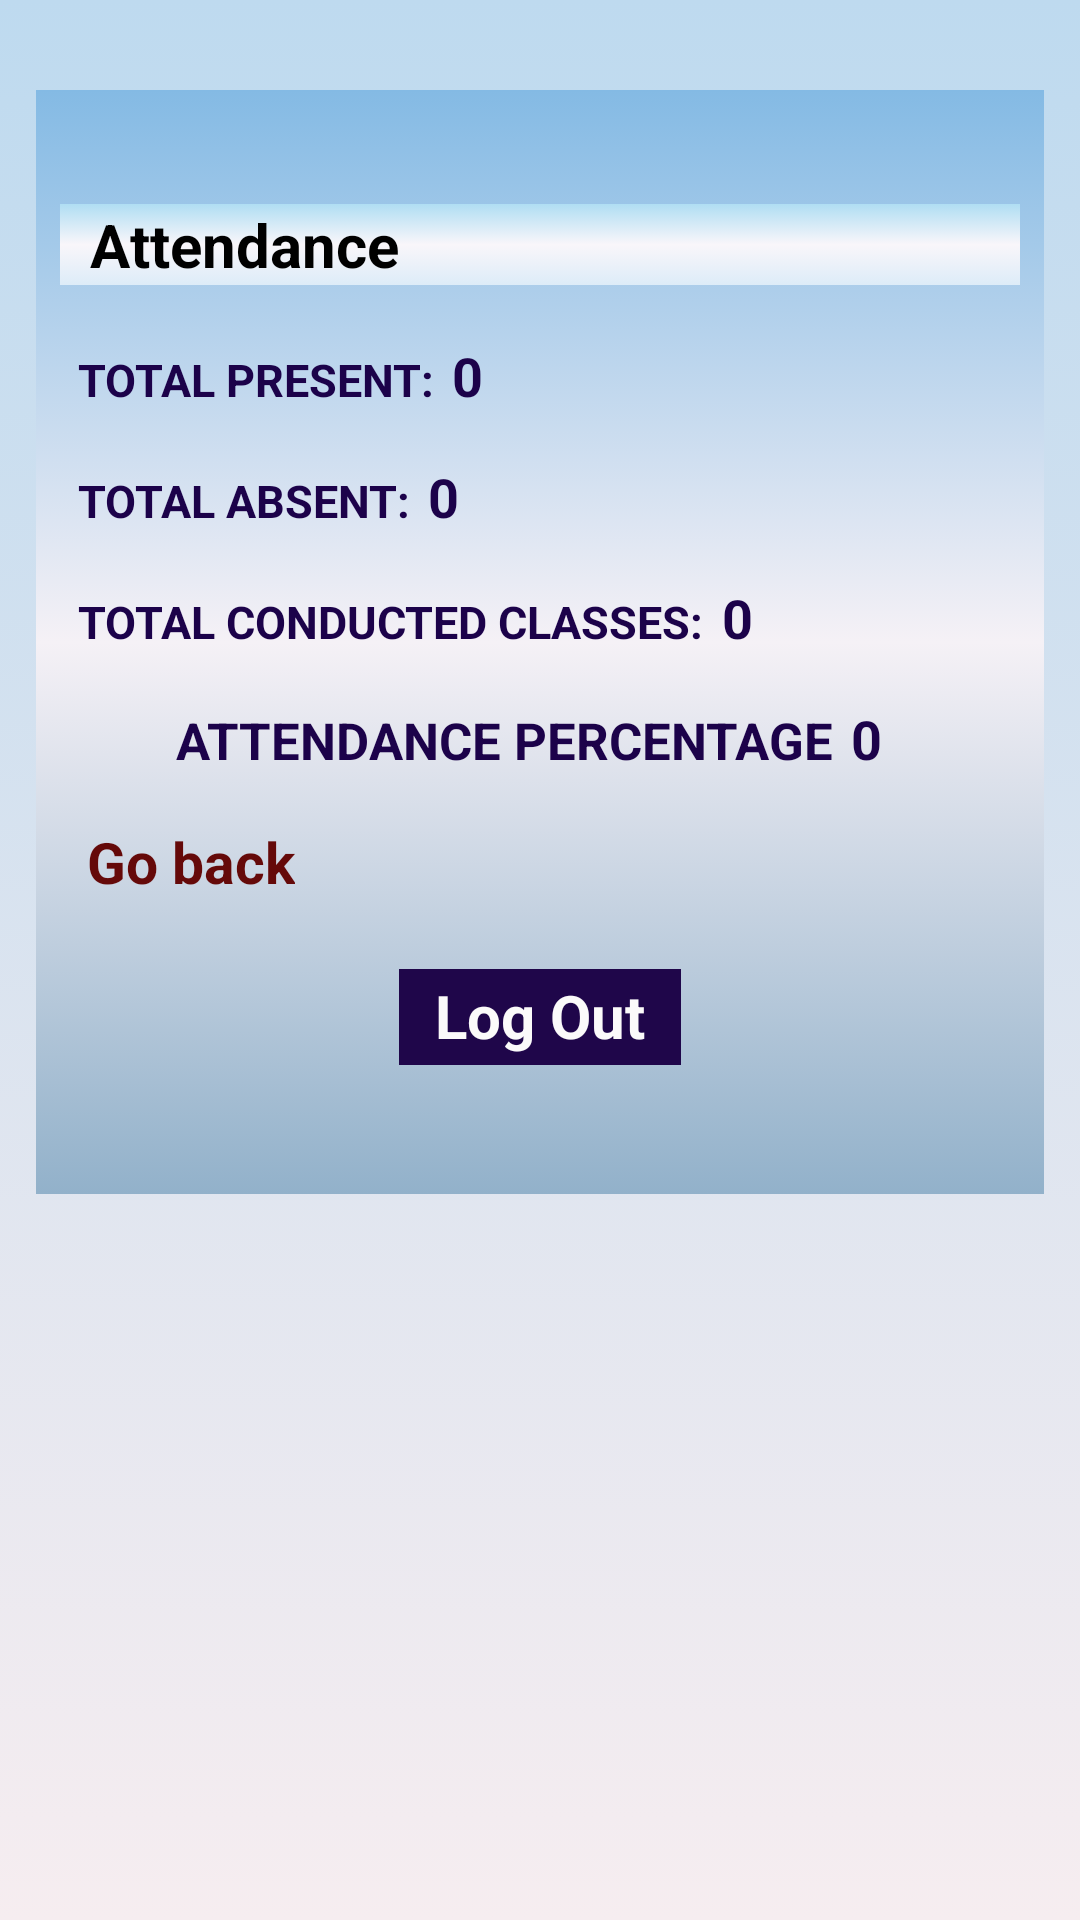

Produce the Android XML layout that renders to this screen, including the resource entries it uses.
<!-- AndroidManifest.xml: application theme Theme.CollegeAttendance -->
<!-- res/layout/student_att_page_viewer.xml -->
<?xml version="1.0" encoding="utf-8"?>
<LinearLayout xmlns:android="http://schemas.android.com/apk/res/android"
    xmlns:app="http://schemas.android.com/apk/res-auto"
    xmlns:tools="http://schemas.android.com/tools"
    android:layout_width="match_parent"
    android:layout_height="match_parent"
    android:orientation="vertical"
    android:background="@drawable/layoutgradient_color"
    android:layout_gravity="center"
    tools:context=".studentpart.StudentAttPageViewer">
    <LinearLayout
        android:layout_width="match_parent"
        android:layout_height="wrap_content"
        android:padding="8dp"
        android:orientation="vertical"
        android:background="@drawable/att_attendance_name_gradient"
        android:layout_marginLeft="12dp"
        android:layout_marginRight="12dp"
        android:layout_gravity="center"
        android:layout_marginTop="30dp"
        >


        <TextView
            android:id="@+id/subjectName"
            android:layout_width="match_parent"
            android:paddingLeft="10dp"
            android:paddingRight="10dp"
            android:layout_marginTop="30dp"
            android:background="@drawable/addstudentbackground_gradient"
            android:textStyle="bold"
            android:textSize="20dp"
            android:layout_height="wrap_content"
            android:layout_gravity="center"
            android:textColor="@color/black"
            android:text="Attendance " />
        <LinearLayout
            android:layout_width="wrap_content"
            android:layout_height="wrap_content"
            android:layout_marginTop="15dp"
            android:orientation="horizontal"
            android:paddingRight="10dp"
            android:paddingLeft="6dp">

        <TextView
            android:id="@+id/totalPresent"
            android:layout_width="match_parent"
            android:textSize="15dp"
            android:textColor="#1C024A"
            android:textStyle="bold"
            android:layout_height="wrap_content"
            android:layout_marginRight="3dp"
            android:text="TOTAL PRESENT:" />

        <TextView
            android:id="@+id/totalpresentcount"
            android:layout_width="wrap_content"
            android:layout_height="wrap_content"
            android:textSize="18dp"
            android:padding="3dp"
            android:textStyle="bold"
            android:textColor="#1C024A"
            android:text="0" />
        </LinearLayout>
        <LinearLayout
        android:layout_width="wrap_content"
        android:layout_height="wrap_content"
        android:layout_marginTop="10dp"
        android:orientation="horizontal"
        android:paddingRight="10dp"
        android:paddingLeft="6dp">

        <TextView
            android:id="@+id/totalAbsent"
            android:layout_width="match_parent"
            android:textSize="15dp"
            android:textColor="#1C024A"
            android:textStyle="bold"
            android:layout_height="wrap_content"
            android:layout_marginRight="3dp"
            android:text="TOTAL ABSENT:" />

        <TextView
            android:id="@+id/totalAbsentCount"
            android:layout_width="wrap_content"
            android:layout_height="wrap_content"
            android:textSize="18dp"
            android:padding="3dp"
            android:textStyle="bold"
            android:textColor="#1C024A"
            android:text="0" />
    </LinearLayout>


        <LinearLayout
            android:layout_width="wrap_content"
            android:layout_height="wrap_content"
            android:layout_marginTop="10dp"
            android:orientation="horizontal"
            android:paddingRight="10dp"
            android:paddingLeft="6dp">

            <TextView
                android:id="@+id/totalCounductedClasses"
                android:layout_width="match_parent"
                android:textSize="15dp"
                android:textColor="#1C024A"
                android:textStyle="bold"
                android:layout_height="wrap_content"
                android:layout_marginRight="3dp"
                android:text="TOTAL CONDUCTED CLASSES:" />

            <TextView
                android:id="@+id/totalCounductedClassesCount"
                android:layout_width="wrap_content"
                android:layout_height="wrap_content"
                android:textSize="18dp"
                android:padding="3dp"
                android:textStyle="bold"
                android:textColor="#1C024A"
                android:text="0" />
        </LinearLayout>





        <LinearLayout
            android:layout_width="wrap_content"
            android:layout_height="wrap_content"
            android:layout_marginTop="10dp"
            android:layout_gravity="center"
            android:orientation="horizontal"
            android:paddingRight="10dp"
            android:paddingLeft="6dp">

            <TextView
                android:id="@+id/totalpercentage"
                android:layout_width="match_parent"
                android:textSize="17dp"
                android:textColor="#1C024A"
                android:textStyle="bold"
                android:layout_height="wrap_content"
                android:layout_marginRight="3dp"
                android:text="ATTENDANCE PERCENTAGE" />

            <TextView
                android:id="@+id/totalpercentageInNo"
                android:layout_width="wrap_content"
                android:layout_height="wrap_content"
                android:textSize="18dp"
                android:padding="3dp"
                android:textStyle="bold"
                android:textColor="#1C024A"
                android:text="0" />
        </LinearLayout>



        <LinearLayout
            android:layout_width="wrap_content"
            android:layout_height="wrap_content"
            android:orientation="horizontal"
            android:layout_marginTop="10dp"
            android:paddingRight="10dp"
            android:paddingLeft="6dp">

        <TextView
            android:layout_width="wrap_content"
            android:layout_height="wrap_content"
            android:padding="3dp"
            android:layout_gravity="center"
            android:textColor="#650909"
            android:textSize="19dp"
            android:onClick="goback"
            android:textStyle="bold"
            android:text="Go back"
            android:layout_marginLeft="0dp">
        </TextView>



        </LinearLayout>

        <TextView
            android:id="@+id/logout"
            android:layout_width="wrap_content"
            android:layout_height="wrap_content"
            android:layout_gravity="center"
            android:layout_marginTop="20dp"

            android:background="#1F064A"
            android:textColor="#FBFAFA"
            android:paddingTop="2dp"
            android:paddingBottom="3dp"
            android:paddingLeft="12dp"
            android:textStyle="bold"
            android:onClick="logout"
            android:paddingRight="12dp"
            android:layout_marginBottom="35dp"
            android:textSize="20dp"
            android:text="Log Out" />
    </LinearLayout>


</LinearLayout>
<!-- resources referenced by this layout -->
<resources>
  <color name="black">#FF000000</color>
  <!-- drawable addstudentbackground_gradient (drawable) -->
  <?xml version="1.0" encoding="utf-8"?>
  <selector xmlns:android="http://schemas.android.com/apk/res/android">
      <item>
          <shape>
              <gradient android:angle="90"
                  android:startColor="#DDECF8"
                  android:centerColor="#F9F6FA"
                  android:endColor="#B0DEF3"
                  android:type="linear"
                  />
          </shape>
      </item>
  
  </selector>
  <!-- drawable att_attendance_name_gradient (drawable) -->
  <?xml version="1.0" encoding="utf-8"?>
  <selector xmlns:android="http://schemas.android.com/apk/res/android">
      <item>
          <shape>
              <gradient android:angle="90"
                  android:startColor="#92B1CA"
                  android:centerColor="#F5F1F6"
                  android:endColor="#84BAE4"
                  android:type="linear"
                  />
          </shape>
      </item>
  
  </selector>
  <!-- drawable layoutgradient_color (drawable) -->
  <?xml version="1.0" encoding="utf-8"?>
  <selector xmlns:android="http://schemas.android.com/apk/res/android">
      <item>
          <shape>
              <gradient android:angle="90"
                  android:startColor="#F6EDF0"
                  android:endColor="#BEDAEF"
                  android:type="linear"
                  />
          </shape>
      </item>
  
  </selector>
  <style name="Theme.CollegeAttendance" parent="Theme.MaterialComponents.DayNight.DarkActionBar">
          
          <item name="colorPrimary">@color/purple_500</item>
          <item name="colorPrimaryVariant">@color/purple_700</item>
          <item name="colorOnPrimary">@color/white</item>
          
          <item name="colorSecondary">@color/teal_200</item>
          <item name="colorSecondaryVariant">@color/teal_700</item>
          <item name="colorOnSecondary">@color/black</item>
          
          <item name="android:statusBarColor" tools:targetApi="l">?attr/colorPrimaryVariant</item>
          
      </style>
  <color name="purple_500">#143C5C</color>
  <color name="purple_700">#143C5C</color>
  <color name="white">#FFFFFFFF</color>
  <color name="teal_200">#FF03DAC5</color>
  <color name="teal_700">#FF018786</color>
</resources>
